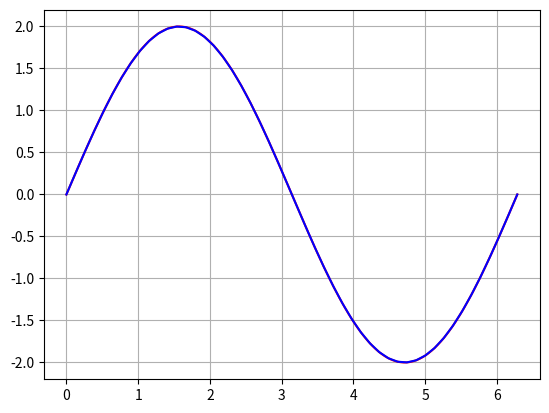

This figure's Python source:
import math
import numpy as np
import matplotlib.pyplot as pl

MAX_POINTS_X_LAGRANGE = 1000
MAX_POINTS_X_NEWTON = 1000


def f(x):
    return 2 * math.sin(x)
def lagranz(x,y,t):
    polynom=0
    for j in range(len(y)):
        numerator=1; denumerator=1
        for i in range(len(x)):
            if i==j:
                pass   
            else: 
                numerator=numerator*(t-x[i])
                denumerator=denumerator*(x[j]-x[i])
        polynom=polynom+y[j]*numerator/denumerator
    return polynom

if __name__ == '__main__':
    x = np.linspace(0,2*math.pi,50, dtype = float)
    y = np.array([f(x[i]) for i in range(len(x))], dtype=float)
    xnew=np.linspace(np.min(x),np.max(x),MAX_POINTS_X_LAGRANGE)
    ynew=[lagranz(x,y,i) for i in xnew]
    pl.plot(xnew,ynew, color = 'red')
    pl.plot(x,y, color = 'blue')
    pl.grid()
    pl.show()